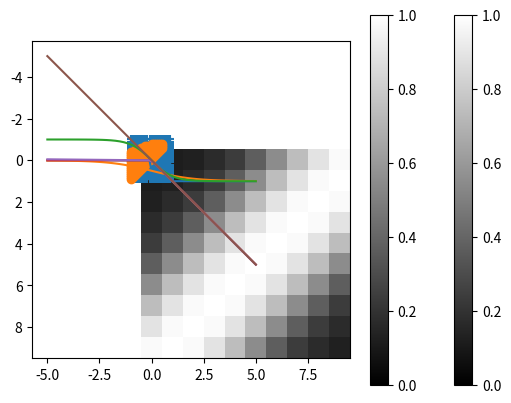

Python code for this plot:
#!/usr/bin/env python
# coding: utf-8

# In[ ]:


# 회기(regression)
# 회기 문제는 데이터 경향성(추세)으로 연속적인 수치를 예측하는 문제
# e. g. 신장(키) 데이터로 체중을 예측, 지금까지의 주가흐름으로 내일의 주가 예측, 투입한 광고비로 앱 다운로드 수를 예측 등
# 위와 같은 문제들의 예측 결과 값은 연속적인 수치가 된다.
# 연속적인 수치는 직선을 이용해 데이터의 경향성을 파악할 수 있다.
# 직선을 이용하면 기존 데이터에는 없는 점의 위치도 어느 정도 예측할 수 있다.
# 마찬가지로 신경망을 이용하면 복잡한 데이테의 예측을 수행 가능하다.
# 회기 문제의 경우 출력층의 출력이 그대로 예측값이 된다.

# 분류(classification)
# 분류 문제는 데이터를 정해진 범주에 따라 분류하는 것이다.
# e. g. 앞의 이미지로 식물을 분류, 사진 속 인물을 남녀로 분류, 몸체의 크기와 특징으로 돌고래와 고래를 분류 등
# 위와 같은 문제들의 결과 값은 '단풍나무', '남자', '고래'처럼 이산값(정확하게 분류되는)이 된다.
# 신경망으로 이런 분류가 가능하다면 그래프에 새로 추가되는 점이 어느 그룹에 속하는지도 예측이 가능하다.
# 만약 단풍나무, 은행나무, 진달래의 3개의 범주로 분류한다면 출력층 또한 뉴런은 3개가 된다.
# 이때 각 뉴런들의 출력값은 각 범주로 분류될 확률이 되고 확률이 가장 큰 값이 해당 범주가 된다고 판단하는 것이 타당하다.


# In[2]:


# 활성화 함수
# 활성화 함수는 뉴런을 흥분시키기 위한 함수이다.
# 뉴런으로 들어오는 모든 입력에 가중치를 곱하고 그것들을 합산한 값에 편향을 더한 후, 뉴런의 흥분 상태를 표시하는 신호로 전환한다.
# 활성화 함수가 없으면 뉴런의 연산은 단순한 곱셈의 합이 되어버려 신경망이 갖는 풍부한 표현력을 잃어버리게 된다.

get_ipython().run_line_magic('matplotlib', 'inline')

import numpy as np
import matplotlib.pyplot as plt

# 계단 함수(step function)
# y = 0 (x <= 0)
#   = 1 (x > 0)
# 뉴런의 흥분 상태를 0과 1로 간단하게 표시가 가능
# 0, 1의 중간 상태를 나타낼 수 없는 단점이 존재
# 계단 함수는 신경망의 기원이 되는 퍼셉트론(perceptron)에서 이용
# 퍼셉트론은 모든 신호가 0 아니면 1로 표시되는 매우 간단한 네트워크

def step_function(x):
    return np.where(x<=0, 0, 1) # x가 0보다 작거나 같다면 0, 아니면 1

x = np.linspace(-5, 5)
y = step_function(x)

plt.plot(x, y)
plt.show()

# 시그모이드 함수(sigmoid function)
# 0과 1사이를 매끄럽게 변화하는 함수
# 입력값 x가 작을수록 출력값 y는 0에 가깝게
# x가 커지면 y는 1에 근접하게 된다.
# y = 1 / 1 + exp(-x)
# 매끄러운 곡선이므로 0과 1의 중간 상태를 나타낼 수 있다.
# 미분이 가능하다. y' = (1 - y)y 가 된다.

def sigmoid_function(x):
    return 1 / (1 + np.exp(-x))

x = np.linspace(-5, 5)
y = sigmoid_function(x)

plt.plot(x, y)
plt.show()

# tanh(hyperbolic tangent)
# -1 과 1사이에서 매끄러운 곡선이 된다.
# y = exp(x) - exp(-x) / exp(x) + exp(-x)

def tanh_function(x):
    return np.tanh(x)

x = np.linspace(-5, 5)
y = tanh_function(x)

plt.plot(x, y)
plt.show()

# ReLU (Rectified Linear Unirt)
# 램프 함수(ramp function)라고도 불린다.
# y = 0 (x <= 0)
#   = x (x > 0)
# ReLU의 도함수
# y = 0 (x <= 0)
#   = 1 (x > 0)이 된다.
# 즉, x가 음수이면 y는 0, x가 양수이면 1이 되어 미분값 x에 상관없이 안정적인 값을 얻을 수 있다.

def relu_function(x):
    return np.where(x <= 0, 0, x)

x = np.linspace(-5, 5)
y = relu_function(x)

plt.plot(x, y)
plt.show()

# Leaky ReLU
# ReLU를 개선한 것
# x가 음수인 영역에서 그래프의 직선이 조금 기울여 진다.
# y = 0.01x (x <= 0)
#   = x     (x > 0)
# ReLU에서 출력이 0이 되어 더 이상 학습이 진행되지 않는 뉴런이 다수 발생하는 dying ReLU 현상을 피할 수 있게 했다

def leaky_relu_function(x):
    return np.where(x <= 0, 0.01*x, x)

x = np.linspace(-5, 5)
y = leaky_relu_function(x)

plt.plot(x, y)
plt.show()

# 항등 함수(identity function)
# 입력값이 그대로 출력값으로 반환되는 함수
# y = x
# 신경망의 출력층은 항등 함수와 소프트맥스 함수 같은 활성화 함수를 자주 사용
# 항등 함수는 회귀 문제를 다룰 때 많이 선택한다.
# 항등 함수는 출력범위에 제한이 없고 연속적이기 때문에 연속적인 수치를 예측하는 회귀 문제를 다룰 때 적합

x = np.linspace(-5, 5)
y = x

plt.plot(x, y)
plt.show()

# 소프트맥스 함수(softmax function)
# 분류 문제를 다룰 때 적합한 활성화 함수
# 각 뉴런에서 활성화 함수를 통과한 값은 0에서 1사이가 된다.
# 소프트맥스 함수 값은 분류 문제에서 각 뉴런이 특정한 범주로 분류될 확률을 나타낼 때 쓰일 수 있다.

def softmax_function(x):
    return np.exp(x)/np.sum(np.exp(x))

y = softmax_function(np.array([1, 2, 3]))
print(y)


# In[4]:


# 신경망 구현

get_ipython().run_line_magic('matplotlib', 'inline')

import numpy as np
import matplotlib.pyplot as plt

# 단일 뉴런 구현
# 검은색은 출력값이 0, 즉 뉴런이 흥분하지 않은 상태
# 흰색은 출력값이 1, 즉 뉴런이 흥분한 상태를 나타낸다.
# 그래프에서 좌상단부의 검은색 영역부터 우하단부의 흰색 영역까지의 출력값은 연속적으로 변화한다.
# 그 이유는 뉴런의 활성화 함수로 시그모이드 함수를 이용했기 때문에 0과 1사이를 표현하기 때문이다.

X = np.arange(-1.0, 1.0, 0.2)             # 10개의 원소 수
Y = np.arange(-1.0, 1.0, 0.2)

Z = np.zeros((10, 10))                    # 출력값을 저장할 10 x 10 그리드

# 가중치와 편향의 영향
# 가중치가 0에 가까우면 영향력이 작게 되고
# 0보다 커지면 영향력이 확대되며
# 음수가 되면 영향력은 반대가 된다.
# 편향 값은  음수일 경우 검은색 영역이 넓어 뉴런이 흥분하기 어려운 상태가 되고
# 양수인 경우 흰색 영역이 넓어 뉴런이 흥분하기 쉬운 상태가 된다.
# 즉, 편향 값은 뉴런이 흥분하기 쉬운 정도를 결정한다.
w_x = 2.5                                 # x, y값의 입력 가중치
w_y = 3.0

bias = 0.1                                # 편향

# 그리드맵의 각 그리드별 뉴런의 연산
for i in range(10):
    for j in range(10):
        
        # 입력과 가중치 곱의 합 + 편향
        u = X[i]*w_x + Y[j]*w_y + bias
        
        # 그리드맵에 출력값 저장
        y = 1 / (1+np.exp(-u))            # 시그모이드 함수
        Z[j][i] = y                       # 행렬을 그래프 x, y축으로 나타내기위해 Z[j][i]가 되었다.
        
# 그리드맵 표시
plt.imshow(Z, "gray", vmin = 0.0, vmax = 1.0)
plt.colorbar()
plt.show()


# In[9]:


# 다중 뉴런 구성

get_ipython().run_line_magic('matplotlib', 'inline')

import numpy as np
import matplotlib.pyplot as plt

# 신경망(회귀)
# 입력층(뉴런 수 : n = 2), 은닉층(n = 2), 출력층(n = 1)의 3층 구조
# 활성화 함수는 회귀 문제에 적합한 항등함수인 sigmoid를 사용

# x, y 값
X = np.arange(-1.0, 1.0, 0.2)                  # 원소는 10개
Y = np.arange(-1.0, 1.0, 0.2)

# 출력을 저장하는 10 x 10 그리드
Z = np.zeros((10, 10))

# 가중치
# 입력층의 뉴런 수는 2이고 중간층의 뉴런 수는 2이므로,
# 은닉층에는 2 x 2 = 4개의 가중치가 필요
# 또한 은닉층의 뉴런의 수는 2, 출력층의 뉴런의 수는 1이프로
# 출력층에서는 2 x 1 = 2개의 가중치가 필요
w_im = np.array([[4.0, 4.0],
                 [4.0, 4.0]])                   # 은닉층 2 x 2 행렬
w_mo = np.array([[1.0],
                 [-1.0]])                       # 출력층 2 x 10 행렬

# 편향
# 편향의 수는 뉴런의 수와 일치한다.
b_im = np.array([3.0, -3.0])                    # 은닉층
b_mo = np.array([0.1])                          # 출력층

# 은닉층
def middle_layer(x, w, b):
    u = np.dot(x, w) + b
    return 1 / (1+np.exp(-u))                  # sigmoid 함수

# 출력층
def output_layer(x, w, b):
    u = np.dot(x, w) + b                        # u는 배열끼리의 연산이므로 결과 값이 하나 더라도 배열 형태이다.
    return u                                   # 항등 함수

# 그리드맵의 각 그리드별 신경망 연산
for i in range(10):
    for j in range(10):
        
        # 순전파
        inp = np.array([X[i], Y[j]])            # 입력층
        mid = middle_layer(inp, w_im, b_im)     # 은닉층
        out = output_layer(mid, w_mo, b_mo)     # 출력층
        
        # 그리드맵에 신경망 출력값 저장
        Z[j][i] = out[0]                        # out은 원소 수 1개의 배열(u) 이기 때문이다.
                                                # 행렬을 그래프 x, y축으로 나타내기위해 Z[j][i]가 되었다.
        
# 그리드맵으로 표시
plt.imshow(Z, "gray", vmin = 0.0, vmax = 1.0)
plt.colorbar()
plt.show()


# In[12]:


# 신경망(분류)
# 입력층(뉴런 수 : n = 2), 은닉층(n = 2), 출력층(n = 2)의 3층 구조
# 활성화 함수로는 분류에 적합한 softmax 함수 사용

# x, y 값
X = np.arange(-1.0, 1.0, 0.1)                  # 원소는 20개
Y = np.arange(-1.0, 1.0, 0.1)

# 가중치
# 입력층의 뉴런 수는 2이고 중간층의 뉴런 수는 2이므로,
# 은닉층에는 2 x 2 = 4개의 가중치가 필요
# 또한 은닉층의 뉴런의 수는 2, 출력층의 뉴런의 수는 1이프로
# 출력층에서는 2 x 2 = 4개의 가중치가 필요
w_im = np.array([[1.0, 2.0],
                 [2.0, 3.0]])                   # 은닉층 2 x 2 행렬
w_mo = np.array([[-1.0, 1.0],
                 [1.0, -1.0]])                  # 출력층 2 x 2 행렬

# 편향
# 편향의 수는 뉴런의 수와 일치한다.
b_im = np.array([0.3, -0.3])                    # 은닉층
b_mo = np.array([0.4, 0.1])                     # 출력층

# 은닉층
def middle_layer(x, w, b):
    u = np.dot(x, w) + b
    return 1 / (1+np.exp(-u))                  # sigmoid 함수

# 출력층
def output_layer(x, w, b):
    u = np.dot(x, w) + b                        
    return np.exp(u)/np.sum(np.exp(u))         # 소프트맥스 함수

# 분류 결과를 저장하는 리스트
x_1 = []
y_1 = []
x_2 = []
y_2 = []

# 그리드맵의 각 그리드별 신경망 연산
for i in range(20):
    for j in range(20):
        
        # 순전파
        inp = np.array([X[i], Y[j]])            # 입력층
        mid = middle_layer(inp, w_im, b_im)     # 은닉층
        out = output_layer(mid, w_mo, b_mo)     # 출력층
        
        # 확률의 크기를 비교해 분류함
        if out[0] > out[1]:
            x_1.append(X[i])
            y_1.append(Y[j])
        else:
            x_2.append(X[i])
            y_2.append(Y[j])
        
# 산포도 표시
plt.scatter(x_1, y_1, marker="+")
plt.scatter(x_2, y_2, marker="o")
plt.show()


# In[ ]:




